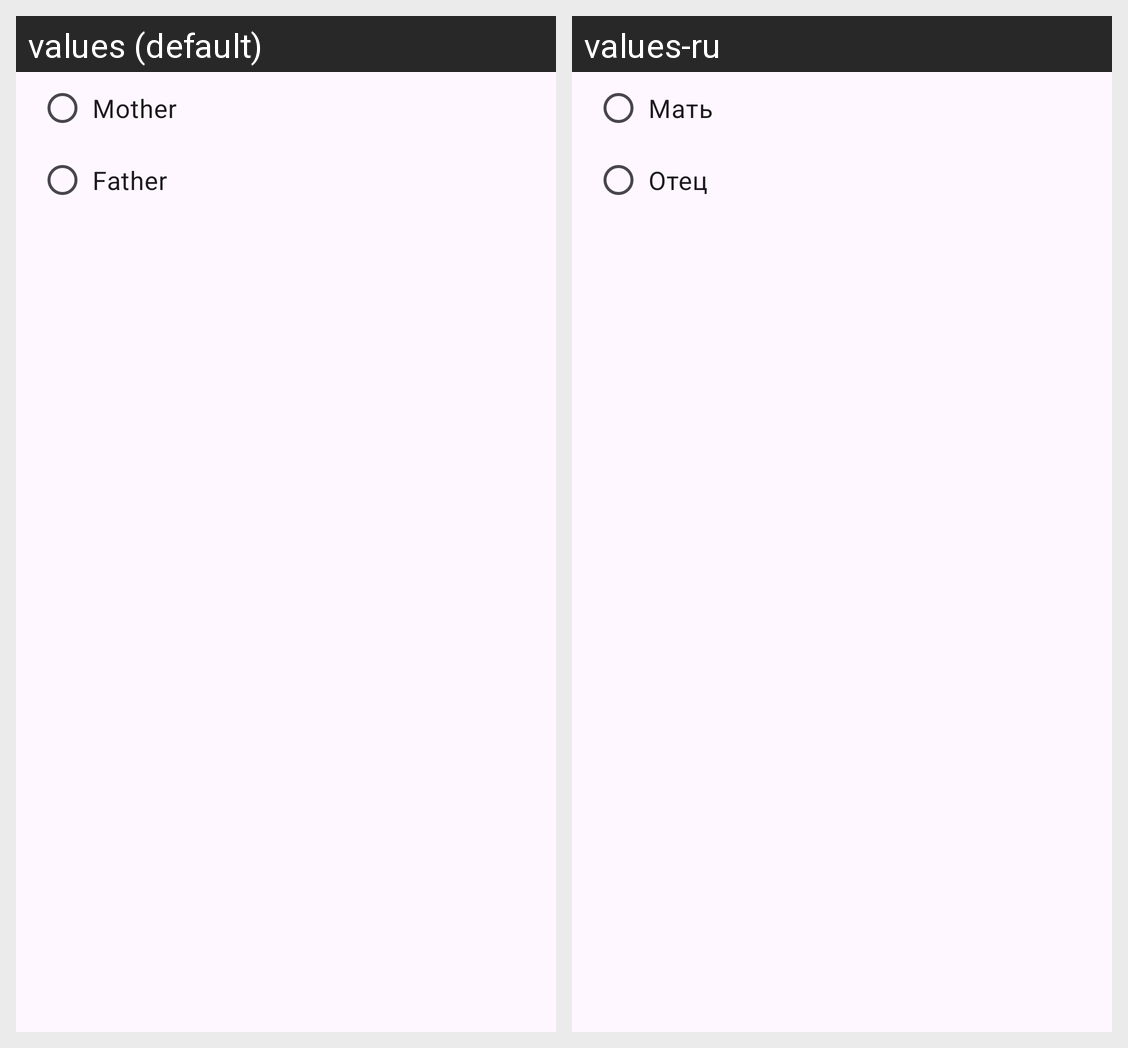

The Android screen above is rendered under two locales of the same app. Produce the string resources it draws, with the default and per-locale values.
Android screen res/layout/relative_link_dialog_layout.xml rendered under 2 locales, left to right: values (default), values-ru. Device: Nexus 5 (rendered at 1080×1920; each locale shown at half size, 540×960, under a caption strip naming it); theme Theme.MyApp.
Strings drawn on this screen, with the default value and each locale's value (text and hints the layout hard-codes, and strings that could not be matched under every locale, appear in the picture but are not listed):

mother
  values: Mother
  values-ru: Мать

father
  values: Father
  values-ru: Отец
